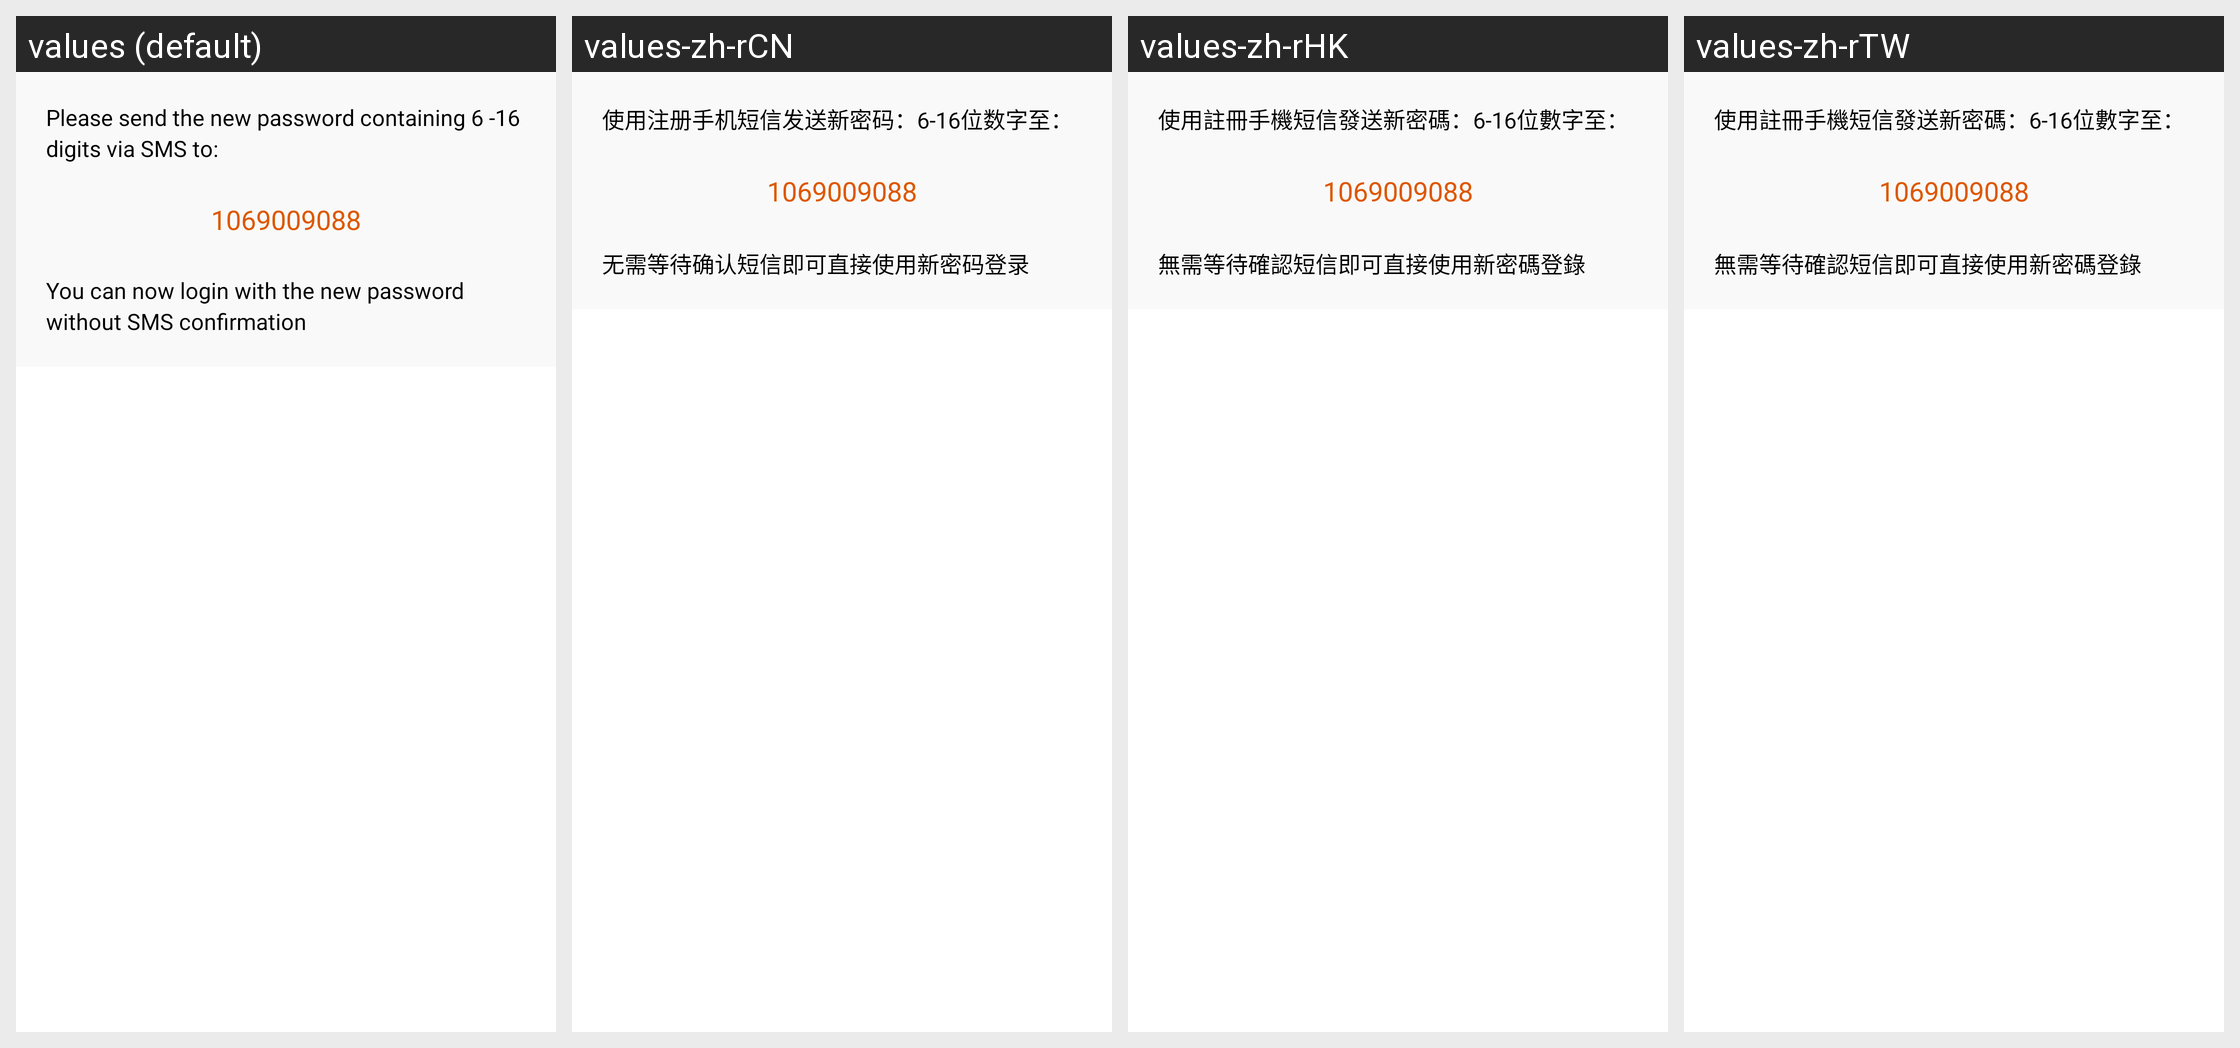

Locale-by-locale string values for the Android screen shown in this grid:
Android screen res/layout/retrive_phonenum.xml rendered under 4 locales, left to right: values (default), values-zh-rCN, values-zh-rHK, values-zh-rTW. Device: Nexus 5 (rendered at 1080×1920; each locale shown at half size, 540×960, under a caption strip naming it); theme Theme.MaterialComponents.DayNight.NoActionBar.
Strings drawn on this screen, with the default value and each locale's value (text and hints the layout hard-codes, and strings that could not be matched under every locale, appear in the picture but are not listed):

tv_phoneretrive_title
  values: Please send the new password containing 6 -16 digits via SMS to:
  values-zh-rCN: 使用注册手机短信发送新密码：6-16位数字至：
  values-zh-rHK: 使用註冊手機短信發送新密碼：6-16位數字至：
  values-zh-rTW: 使用註冊手機短信發送新密碼：6-16位數字至：

tv_phoneretrive_suffix
  values: You can now login with the new password without SMS confirmation
  values-zh-rCN: 无需等待确认短信即可直接使用新密码登录
  values-zh-rHK: 無需等待確認短信即可直接使用新密碼登錄
  values-zh-rTW: 無需等待確認短信即可直接使用新密碼登錄
